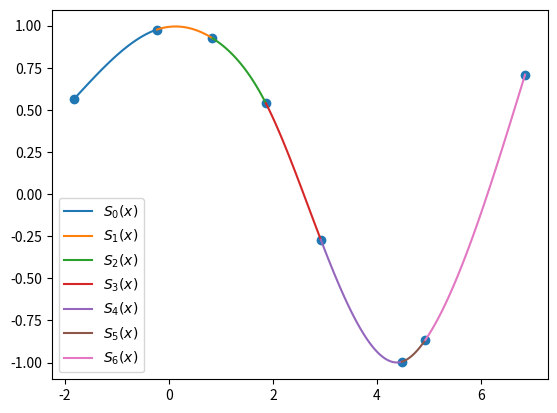

The matplotlib source for this figure:
import numpy as np
import matplotlib.pylab as plt
import math


def spline(x, y):
    n = len(x)
    a = {k: v for k, v in enumerate(y)}
    h = {k: x[k + 1] - x[k] for k in range(n - 1)}

    A = [[1] + [0] * (n - 1)]
    for i in range(1, n - 1):
        row = [0] * n
        row[i - 1] = h[i - 1]
        row[i] = 2 * (h[i - 1] + h[i])
        row[i + 1] = h[i]
        A.append(row)
    A.append([0] * (n - 1) + [1])

    B = [0]
    for k in range(1, n - 1):
        row = 3 * (a[k + 1] - a[k]) / h[k] - 3 * (a[k] - a[k - 1]) / h[k - 1]
        B.append(row)
    B.append(0)

    c = dict(zip(range(n), np.linalg.solve(A, B)))

    b = {}
    d = {}
    for k in range(n - 1):
        b[k] = (1 / h[k]) * (a[k + 1] - a[k]) - (h[k] / 3) * (2 * c[k] + c[k + 1])
        d[k] = (c[k + 1] - c[k]) / (3 * h[k])

    s = {}
    for k in range(n - 1):
        print(f'Equation {k}:')
        print(f'a[{k}] = {a[k]}')
        print(f'b[{k}] = {b[k]}')
        print(f'c[{k}] = {c[k]}')
        print(f'd[{k}] = {d[k]}')
        eq = f'{a[k]}{b[k]:+}*(x{-x[k]:+}){c[k]:+}*(x{-x[k]:+})**2{d[k]:+}*(x{-x[k]:+})**3'
        s[k] = {'eq': eq, 'domain': [x[k], x[k + 1]]}

    return s


x = [-1.821, -0.227, 0.838, 1.864, 2.919, 4.48, 4.928, 6.845]
y = []


def f(x):
    return math.sin(math.sqrt(math.pi+(x*x)))


for xi in x:
    y.append(f(xi))

eqs = spline(x, y)

for eq in eqs.values():
    print(eq)


def s(x):
    for key, value in eqs.items():
        if value['domain'][0] <= x <= value['domain'][1]:
            return eval(value['eq'])


for key, value in eqs.items():
    def p(x):
        return eval(value['eq'])
    t = np.linspace(*value['domain'], 100)
    plt.plot(t, p(t), label=f'$S_{key}(x)$')

plt.scatter(x, y)
plt.legend()
plt.savefig('spline.png')
